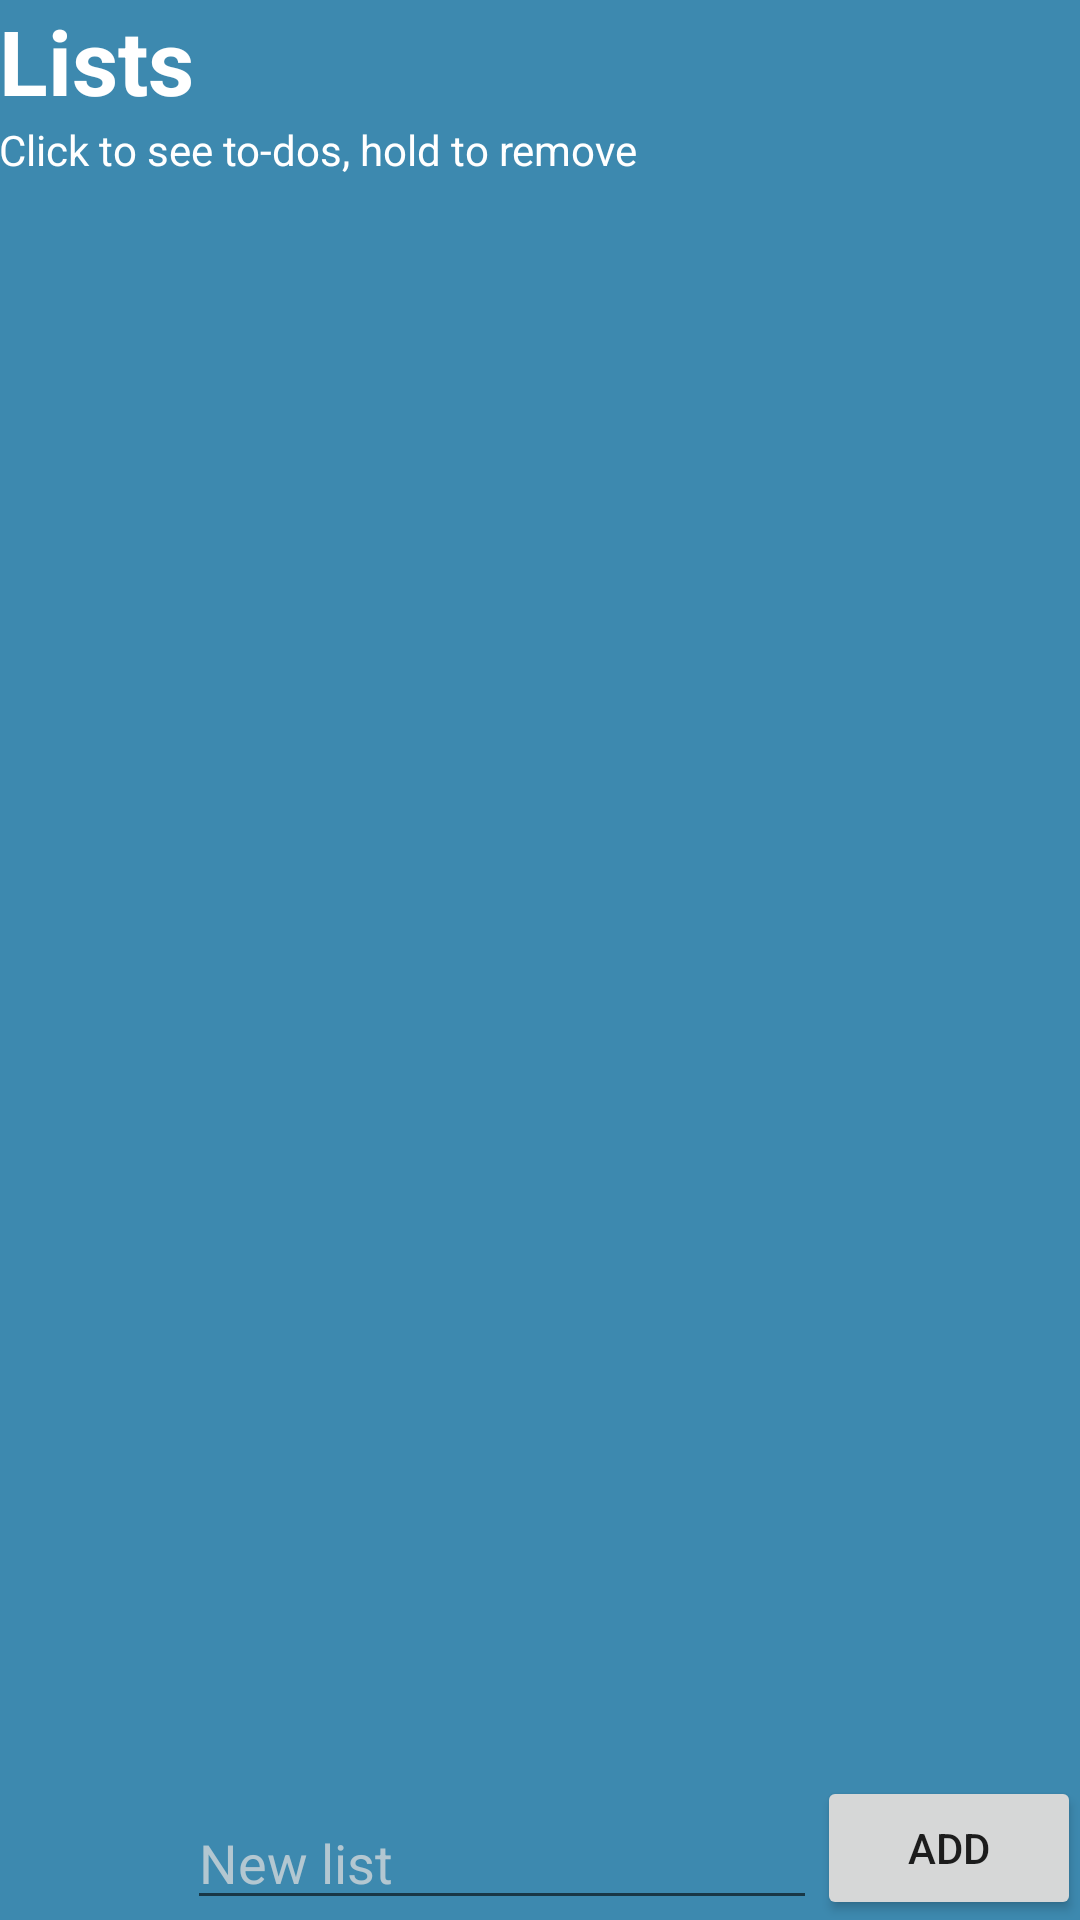

This screen was rendered from an Android layout file. Write that file and the resources it references.
<!-- AndroidManifest.xml: application theme AppTheme -->
<!-- res/layout/activity_masterlist.xml -->
<?xml version="1.0" encoding="utf-8"?>
<RelativeLayout xmlns:android="http://schemas.android.com/apk/res/android"
    xmlns:tools="http://schemas.android.com/tools"
    android:id="@+id/activity_masterlist"
    android:layout_width="match_parent"
    android:layout_height="match_parent"
    android:paddingBottom="@dimen/activity_vertical_margin"
    android:paddingLeft="@dimen/activity_horizontal_margin"
    android:paddingRight="@dimen/activity_horizontal_margin"
    android:paddingTop="@dimen/activity_vertical_margin"
    tools:context="com.example.koen.koenzijlstra_pset5.Masterlist"
    android:background="@color/darkblue">

    <TextView
        android:layout_width="wrap_content"
        android:layout_height="wrap_content"
        android:text="@string/lists"
        android:textStyle="bold"
        android:textSize="30sp"
        android:id="@+id/textView"
        android:textColor="@color/white"/>

    <Button
        android:text="@string/add"
        android:layout_width="wrap_content"
        android:layout_height="wrap_content"
        android:layout_alignParentBottom="true"
        android:layout_alignParentRight="true"
        android:layout_alignParentEnd="true"
        android:id="@+id/button"
        android:onClick="addmasterlist" />

    <EditText
        android:layout_width="wrap_content"
        android:layout_height="wrap_content"
        android:inputType="textPersonName"
        android:hint="@string/hint1"
        android:textColorHint="@color/bluegrey"
        android:textColor="@color/white"
        android:ems="10"
        android:id="@+id/listinput"
        android:layout_alignParentBottom="true"
        android:layout_toLeftOf="@+id/button"
        android:layout_toStartOf="@+id/button" />

    <ListView
        android:layout_width="match_parent"
        android:layout_height="match_parent"
        android:id="@+id/masterlist"
        android:layout_below="@+id/textView"
        android:layout_alignParentLeft="true"
        android:layout_alignParentStart="true"
        android:layout_marginTop="49dp"
        android:layout_above="@+id/button" />

    <TextView
        android:text="@string/how"
        android:layout_width="wrap_content"
        android:layout_height="wrap_content"
        android:layout_below="@+id/textView"
        android:layout_alignParentLeft="true"
        android:layout_alignParentStart="true"
        android:id="@+id/textView2"
        android:textColor="@color/white"/>
</RelativeLayout>
<!-- resources referenced by this layout -->
<resources>
  <color name="bluegrey">#B3C7D1</color>
  <color name="darkblue">#3D89AF</color>
  <color name="white">#FFFFFF</color>
  <string name="add">Add</string>
  <string name="hint1">New list</string>
  <string name="how">Click to see to-dos, hold to remove</string>
  <string name="lists">Lists</string>
  <style name="AppTheme" parent="Theme.AppCompat.Light.DarkActionBar">
          
          <item name="colorPrimary">@color/bluegrey</item>
          <item name="colorPrimaryDark">@color/colorPrimaryDark</item>
          <item name="colorAccent">@color/colorAccent</item>
      </style>
  <color name="colorPrimaryDark">#2B5C79</color>
  <color name="colorAccent">#FF4081</color>
</resources>
